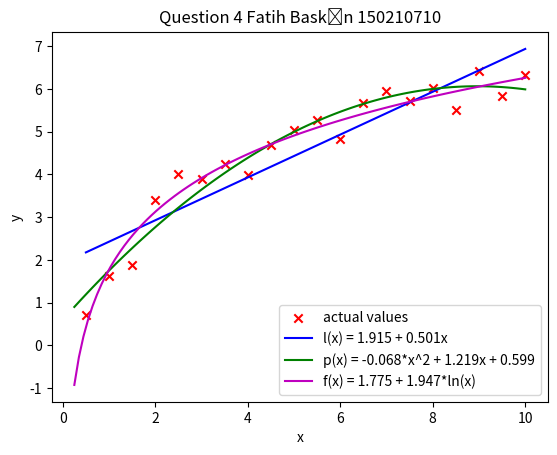

Python code for this plot:
# Fatih Baskın
# 150210710
import matplotlib.pyplot as plt
import numpy as np
import math

# Declaring the elements in the table as points using a 20x2 matrix.
points = np.array([[0.5, 1, 1.5, 2, 2.5, 3, 3.5, 4, 4.5, 5,
                   5.5, 6, 6.5, 7, 7.5, 8, 8.5, 9, 9.5, 10],
                   [0.72, 1.63, 1.88, 3.39, 4.02, 3.89, 4.25, 3.99, 4.68, 5.03,
                    5.27, 4.82, 5.67, 5.95, 5.72, 6.01, 5.5, 6.41, 5.83, 6.33]])

# Scatter graph, scatter values with red x'es.
plt.scatter(points[0], points[1], marker='x', c='r', label="actual values")

# Defining the line equation, outputs an array consisting of yi values for each xi.


def lx_output(x):
    # Creating a numpy array consisting of zeroes.
    dimension = x.shape[0]
    y = np.zeros(dimension)
    for i in range(dimension):
        # Then filling those zero values with line values.
        y[i] = 1.925 + 0.501*x[i]
    return y


# Plotting the line equation. Line is blue.
plt.plot(points[0], lx_output(points[0]), '-b', label="l(x) = 1.915 + 0.501x")

# Declaring an x interval for continous functions p(x) and f(x) starting from 0.25 and goes to 100
# Doesn't start from 0 intentionally, because lnx goes to infinity at x = 0.
x_interval = np.linspace(0.25, 10, 100)

# Defining p(x) equation, outputs its corresponding values as an array according to the interval provided.


def px_output(x):
    # Creating a numpy array consisting of zeroes.
    dimension = x.shape[0]
    y = np.zeros(dimension)
    for i in range(dimension):
        y[i] = -0.068*x[i]**2 + 1.219*x[i] + 0.599
    return y


# Plotting the polinomial equation. Polynomial is green.
plt.plot(x_interval, px_output(x_interval), '-g',
         label="p(x) = -0.068*x^2 + 1.219x + 0.599")

# Defifing f(x) equation,  outputs its corresponding values as an array according to the interval provided.


def fx_output(x):
    # Creating a numpy array consisting of zeroes.
    dimension = x.shape[0]
    y = np.zeros(dimension)
    for i in range(dimension):
        y[i] = 1.775 + 1.947*math.log(x[i])
    return y


# Plotting the logarithm equation. Logarithm is magenta.
plt.plot(x_interval, fx_output(x_interval), '-m',
         label="f(x) = 1.775 + 1.947*ln(x)")

# Last settings for the graph
plt.legend()
plt.title("Question 4 Fatih Baskın 150210710")
plt.xlabel("x")
plt.ylabel("y")

plt.show()
